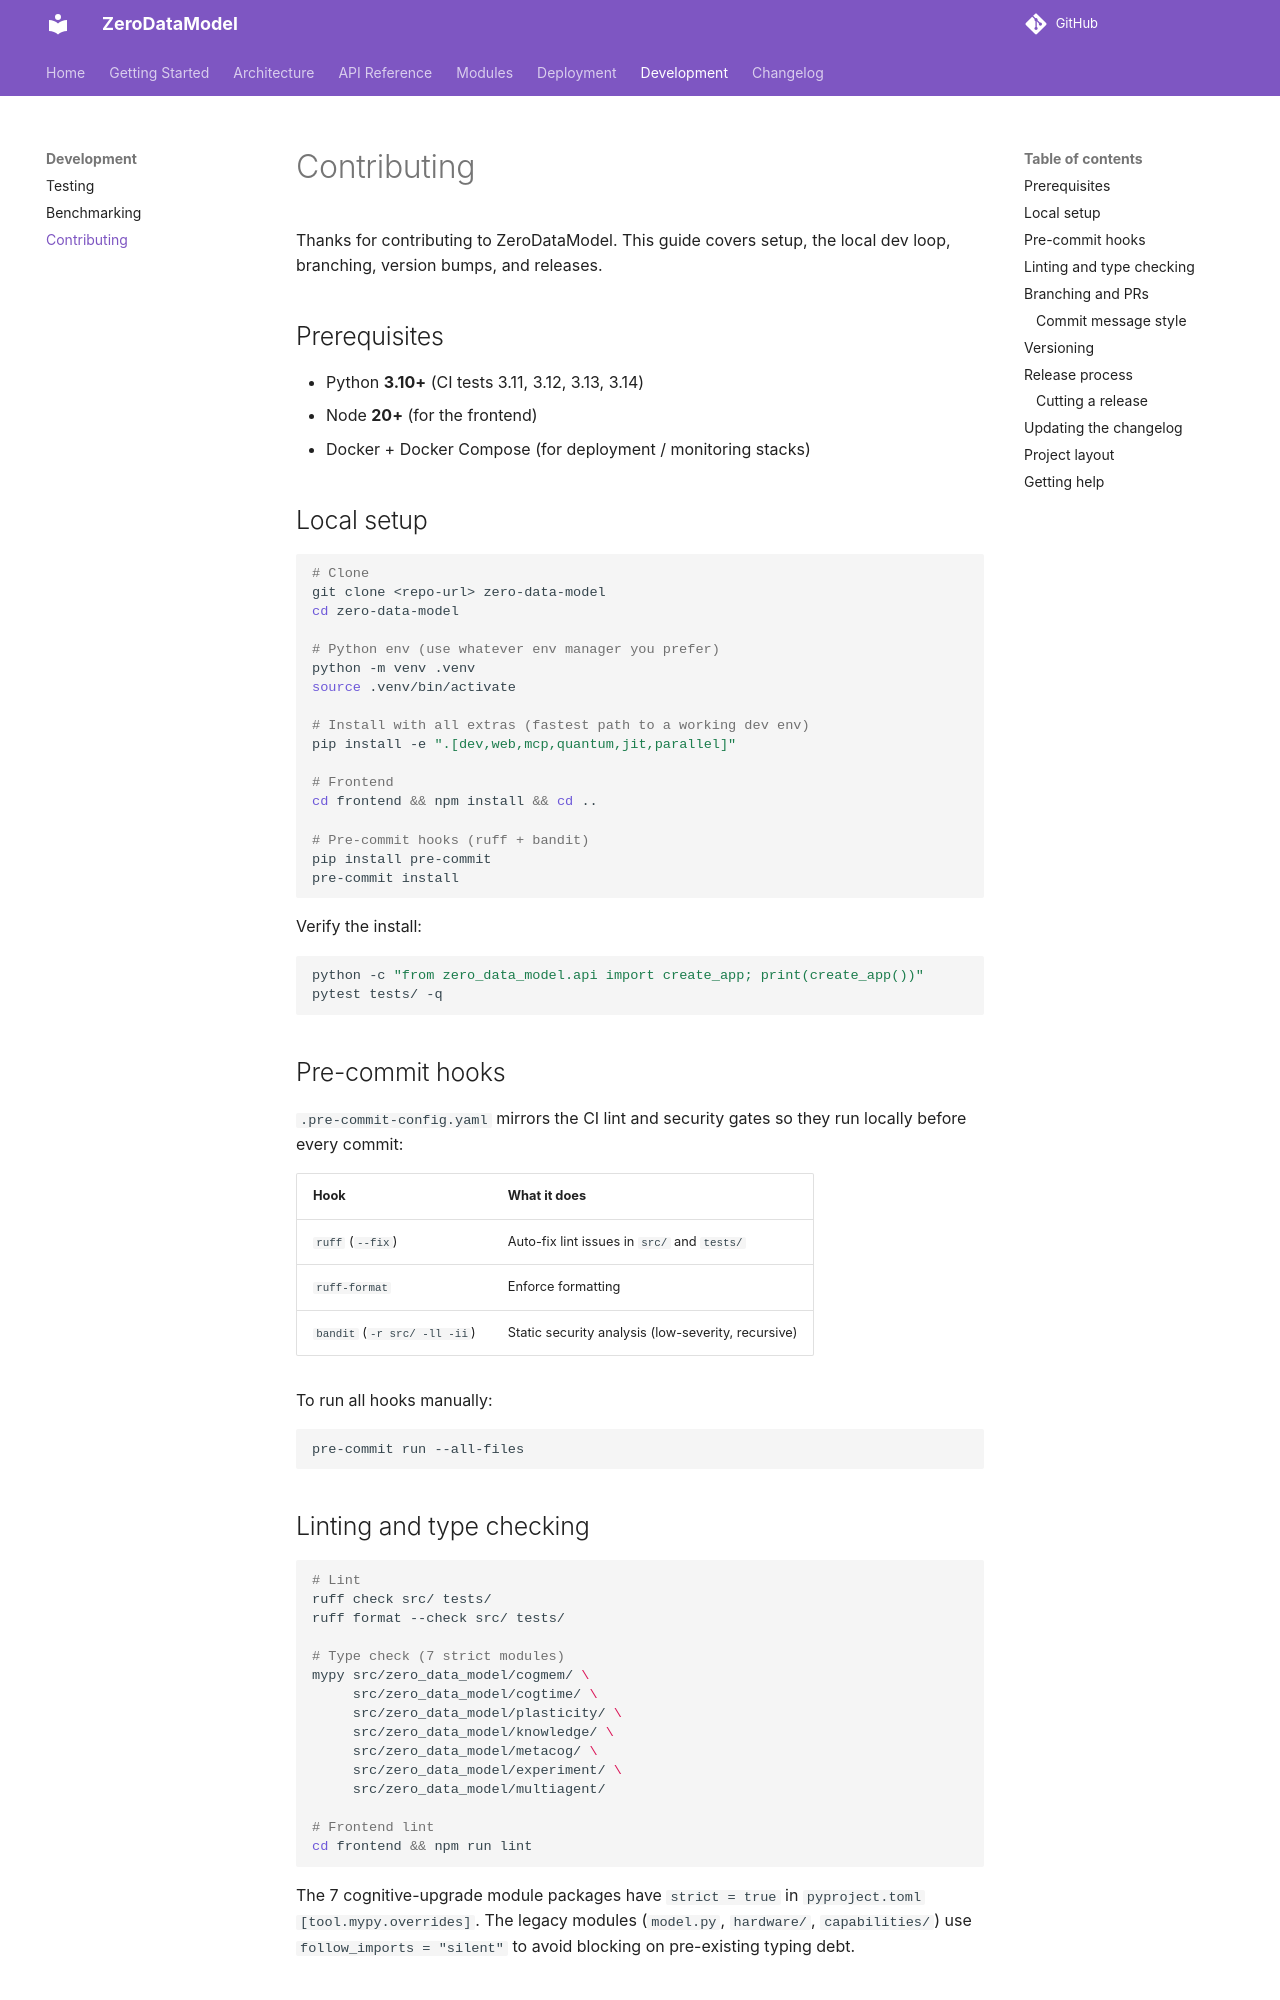

repository: furongmu-png/frm · page: development/contributing/index.html · generator: mkdocs

# Contributing

Thanks for contributing to ZeroDataModel. This guide covers setup, the local
dev loop, branching, version bumps, and releases.

## Prerequisites

- Python **3.10+** (CI tests 3.11, 3.12, 3.13, 3.14)
- Node **20+** (for the frontend)
- Docker + Docker Compose (for deployment / monitoring stacks)

## Local setup

```bash
# Clone
git clone <repo-url> zero-data-model
cd zero-data-model

# Python env (use whatever env manager you prefer)
python -m venv .venv
source .venv/bin/activate

# Install with all extras (fastest path to a working dev env)
pip install -e ".[dev,web,mcp,quantum,jit,parallel]"

# Frontend
cd frontend && npm install && cd ..

# Pre-commit hooks (ruff + bandit)
pip install pre-commit
pre-commit install
```

Verify the install:

```bash
python -c "from zero_data_model.api import create_app; print(create_app())"
pytest tests/ -q
```

## Pre-commit hooks

`.pre-commit-config.yaml` mirrors the CI lint and security gates so they run
locally before every commit:

| Hook | What it does |
| --- | --- |
| `ruff` (`--fix`) | Auto-fix lint issues in `src/` and `tests/` |
| `ruff-format` | Enforce formatting |
| `bandit` (`-r src/ -ll -ii`) | Static security analysis (low-severity, recursive) |

To run all hooks manually:

```bash
pre-commit run --all-files
```

## Linting and type checking

```bash
# Lint
ruff check src/ tests/
ruff format --check src/ tests/

# Type check (7 strict modules)
mypy src/zero_data_model/cogmem/ \
     src/zero_data_model/cogtime/ \
     src/zero_data_model/plasticity/ \
     src/zero_data_model/knowledge/ \
     src/zero_data_model/metacog/ \
     src/zero_data_model/experiment/ \
     src/zero_data_model/multiagent/

# Frontend lint
cd frontend && npm run lint
```

The 7 cognitive-upgrade module packages have `strict = true` in
`pyproject.toml` `[tool.mypy.overrides]`. The legacy modules
(`model.py`, `hardware/`, `capabilities/`) use `follow_imports = "silent"` to
avoid blocking on pre-existing typing debt.
